Run: headless pygame with SDL's dummy video driver; simulated clock (each Clock.tick advances the game by its frame time, no real sleeping); random seed 0; keys injected as events and as key.get_pressed() state; no mouse input.
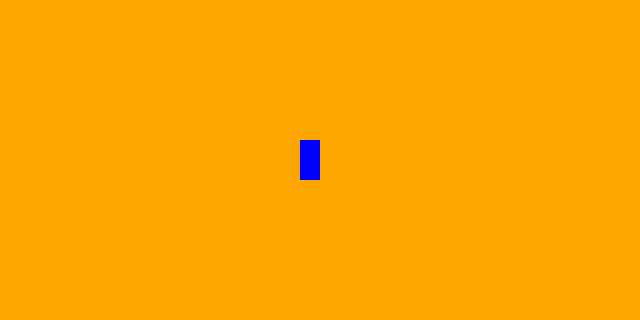
Frame 1 of 4 · flips 1–60 · no input
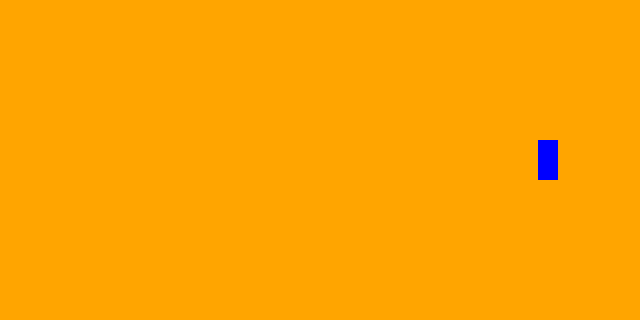
Frame 2 of 4 · flips 61–180 · tapped SPACE, RETURN · held RIGHT (→), D
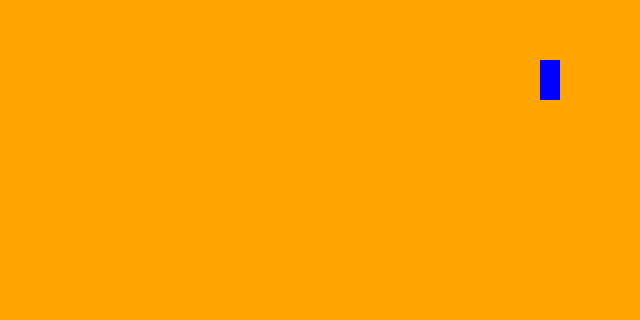
Frame 3 of 4 · flips 181–300 · held DOWN (↓), S
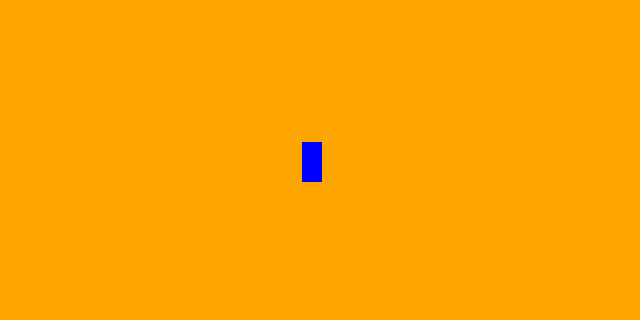
Frame 4 of 4 · flips 301–420 · held LEFT (←), A, UP (↑), W

The pygame program that drew these frames:

import pygame

#Fragemento aparece quando o retângulo copia passa simultaneamente pela parte de cima 
pygame.init()
Largura = 640
Altura = 320
Tela = pygame.display.set_mode((Largura, Altura))
pygame.display.set_caption('Programa')
Running = True
Relógio = pygame.time.Clock()
Velócidade = 2


x = 300
y = 140
l = 20
t = 40
a = 0
m = 0

while Running:
    Relógio.tick(60)
    for event in pygame.event.get():
        if event.type == pygame.QUIT:
            Running = False
    Tela.fill('Orange')
    def Cobra(x, y):
        Triângulo = pygame.draw.rect(Tela, 'Blue', (x, y, l, t), 0) #(x, y, Largura em pixels, altura em pixels) para centralizar basta dividir a largura e o tamanho por dois e subtrair as coordenadas que foram divididas por dois pela largura e pelo tamanho
        return Triângulo
    Cobra(x, y)
    
    
    
    keys = pygame.key.get_pressed()
    if keys[pygame.K_a]:
        x -= Velócidade
    if keys[pygame.K_d]:
        x += Velócidade
    if keys[pygame.K_s]:
        y += Velócidade
    if keys[pygame.K_w]:
        y -= Velócidade

    if y == Altura - t:
        a = t - (t + t)
    if y >= Altura - t:
        if a != t:
            if keys[pygame.K_w]:
                a -= Velócidade
            if keys[pygame.K_s]:
                a += Velócidade
            Cobra(x, a)
            if x >= Largura - l:
                Cobra(m, a)
            if x <= Largura - Largura:
                Cobra(m, a)
        if a == Altura - Altura:
            y = Altura - Altura
    
    if y == Altura - Altura:
        a = Altura
    if y <= Altura - Altura:
        if a != Altura - t:
            if keys[pygame.K_w]:
                a -= Velócidade
            if keys[pygame.K_s]:
                a += Velócidade
            Cobra(x, a)
            if x <= Largura - Largura:
                Cobra(m, a)
            if x >= Largura - l:
                Cobra(m, a)
        if a == Altura - t:
            y = Altura - t
    
    if x == Largura - l:
        m = l - (l + l)
    if x >= Largura - l:
        if m != Largura - Largura:
            if keys[pygame.K_a]:
                m -= Velócidade
            if keys[pygame.K_d]:
                m += Velócidade
            Cobra(m, y)
        if m == Largura - Largura:
            x = Largura - Largura


    if x == Largura - Largura:
        m = Largura
    if x <= Largura - Largura:
        if m != Largura - l:
            if keys[pygame.K_a]:
                m -= Velócidade
            if keys[pygame.K_d]:
                m += Velócidade
        Cobra(m, y)
        if m == Largura - l:
            x = Largura - l

    pygame.display.update()
pygame.quit()
